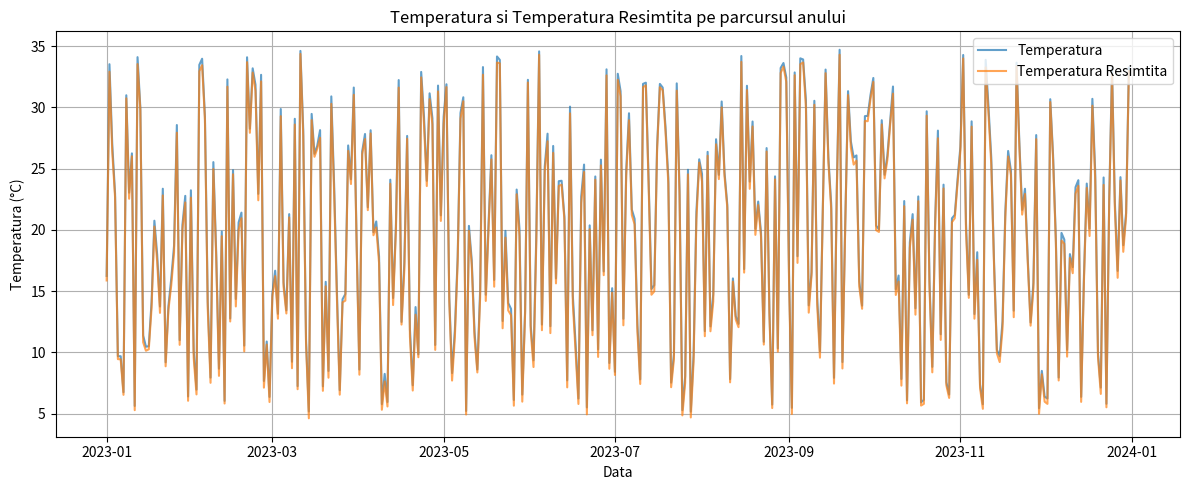
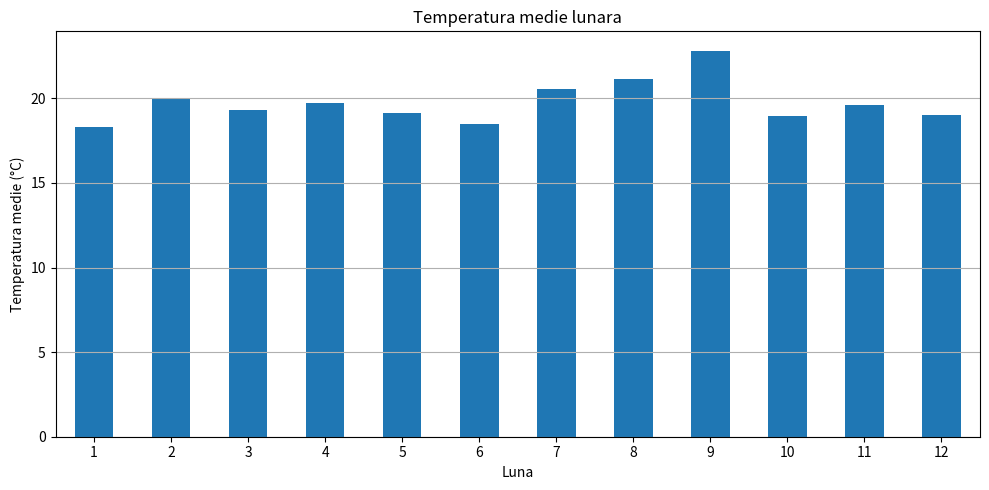

Generate these figures, in order, with matplotlib:
import numpy as np
import pandas as pd
import matplotlib.pyplot as plt

np.random.seed(42)
dates = pd.date_range(start='2023-01-01', periods=365, freq='D')
temperature = np.random.uniform(5, 35, size=365)
humidity = np.random.uniform(30, 90, size=365)
wind_speed = np.random.uniform(0, 20, size=365)

df = pd.DataFrame({
    'Data': dates,
    'Temperatura': temperature,
    'Umiditate': humidity,
    'Viteza Vantului': wind_speed
})

df['Temperatura Resimtita'] = df['Temperatura'] - 0.7 * (df['Umiditate'] / 100)

max_day = df.loc[df['Temperatura Resimtita'].idxmax()]
min_day = df.loc[df['Temperatura Resimtita'].idxmin()]
print("Ziua cu cea mai mare temperatura resimtita:")
print(max_day)
print("\nZiua cu cea mai mica temperatura resimtita:")
print(min_day)

plt.figure(figsize=(12, 5))
plt.plot(df['Data'], df['Temperatura'], label='Temperatura', alpha=0.7)
plt.plot(df['Data'], df['Temperatura Resimtita'], label='Temperatura Resimtita', alpha=0.7)
plt.title('Temperatura si Temperatura Resimtita pe parcursul anului')
plt.xlabel('Data')
plt.ylabel('Temperatura (°C)')
plt.legend()
plt.grid(True)
plt.tight_layout()
plt.show()

df['Luna'] = df['Data'].dt.month
monthly_avg = df.groupby('Luna')['Temperatura'].mean()

plt.figure(figsize=(10, 5))
monthly_avg.plot(kind='bar')
plt.title('Temperatura medie lunara')
plt.xlabel('Luna')
plt.ylabel('Temperatura medie (°C)')
plt.xticks(rotation=0)
plt.grid(axis='y')
plt.tight_layout()
plt.show()
